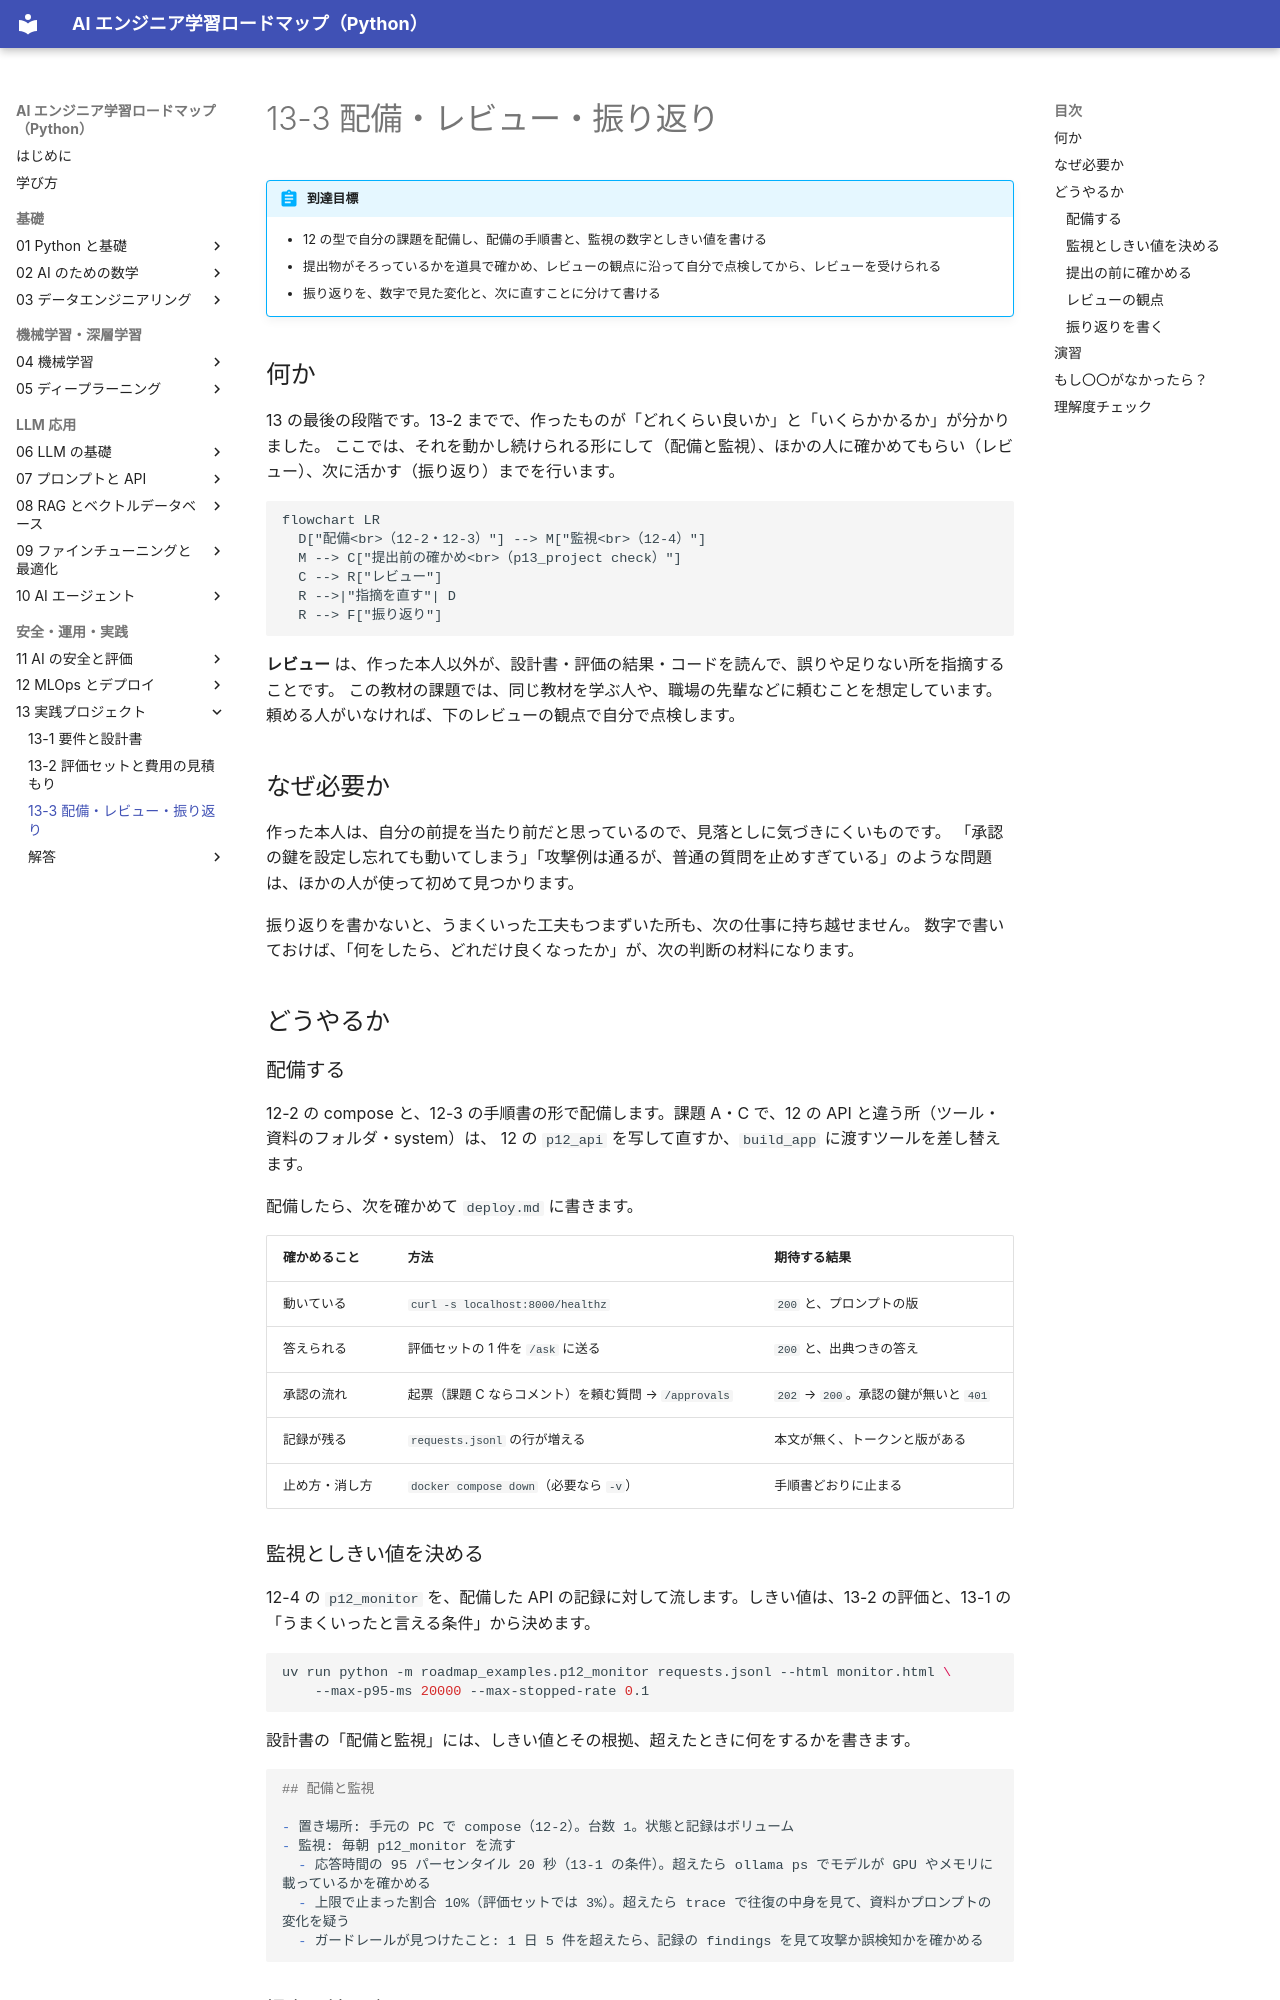

repository: shoyo-maya-bot/ai-engineer-roadmap · page: 13-project/13-3-deploy-review/index.html · generator: mkdocs

# 13-3 配備・レビュー・振り返り

!!! abstract "到達目標"
    - 12 の型で自分の課題を配備し、配備の手順書と、監視の数字としきい値を書ける
    - 提出物がそろっているかを道具で確かめ、レビューの観点に沿って自分で点検してから、レビューを受けられる
    - 振り返りを、数字で見た変化と、次に直すことに分けて書ける

## 何か

13 の最後の段階です。13-2 までで、作ったものが「どれくらい良いか」と「いくらかかるか」が分かりました。
ここでは、それを動かし続けられる形にして（配備と監視）、ほかの人に確かめてもらい（レビュー）、次に活かす（振り返り）までを行います。

```mermaid
flowchart LR
  D["配備<br>（12-2・12-3）"] --> M["監視<br>（12-4）"]
  M --> C["提出前の確かめ<br>（p13_project check）"]
  C --> R["レビュー"]
  R -->|"指摘を直す"| D
  R --> F["振り返り"]
```

**レビュー** は、作った本人以外が、設計書・評価の結果・コードを読んで、誤りや足りない所を指摘することです。
この教材の課題では、同じ教材を学ぶ人や、職場の先輩などに頼むことを想定しています。頼める人がいなければ、下のレビューの観点で自分で点検します。

## なぜ必要か

作った本人は、自分の前提を当たり前だと思っているので、見落としに気づきにくいものです。
「承認の鍵を設定し忘れても動いてしまう」「攻撃例は通るが、普通の質問を止めすぎている」のような問題は、ほかの人が使って初めて見つかります。

振り返りを書かないと、うまくいった工夫もつまずいた所も、次の仕事に持ち越せません。
数字で書いておけば、「何をしたら、どれだけ良くなったか」が、次の判断の材料になります。

## どうやるか

### 配備する

12-2 の compose と、12-3 の手順書の形で配備します。課題 A・C で、12 の API と違う所（ツール・資料のフォルダ・system）は、
12 の `p12_api` を写して直すか、`build_app` に渡すツールを差し替えます。

配備したら、次を確かめて `deploy.md` に書きます。

| 確かめること | 方法 | 期待する結果 |
|---|---|---|
| 動いている | `curl -s localhost:8000/healthz` | `200` と、プロンプトの版 |
| 答えられる | 評価セットの 1 件を `/ask` に送る | `200` と、出典つきの答え |
| 承認の流れ | 起票（課題 C ならコメント）を頼む質問 → `/approvals` | `202` → `200`。承認の鍵が無いと `401` |
| 記録が残る | `requests.jsonl` の行が増える | 本文が無く、トークンと版がある |
| 止め方・消し方 | `docker compose down`（必要なら `-v`） | 手順書どおりに止まる |

### 監視としきい値を決める

12-4 の `p12_monitor` を、配備した API の記録に対して流します。しきい値は、13-2 の評価と、13-1 の「うまくいったと言える条件」から決めます。

```bash
uv run python -m roadmap_examples.p12_monitor requests.jsonl --html monitor.html \
    --max-p95-ms 20000 --max-stopped-rate 0.1
```

設計書の「配備と監視」には、しきい値とその根拠、超えたときに何をするかを書きます。

```markdown
## 配備と監視

- 置き場所: 手元の PC で compose（12-2）。台数 1。状態と記録はボリューム
- 監視: 毎朝 p12_monitor を流す
  - 応答時間の 95 パーセンタイル 20 秒（13-1 の条件）。超えたら ollama ps でモデルが GPU やメモリに載っているかを確かめる
  - 上限で止まった割合 10%（評価セットでは 3%）。超えたら trace で往復の中身を見て、資料かプロンプトの変化を疑う
  - ガードレールが見つけたこと: 1 日 5 件を超えたら、記録の findings を見て攻撃か誤検知かを確かめる
```
